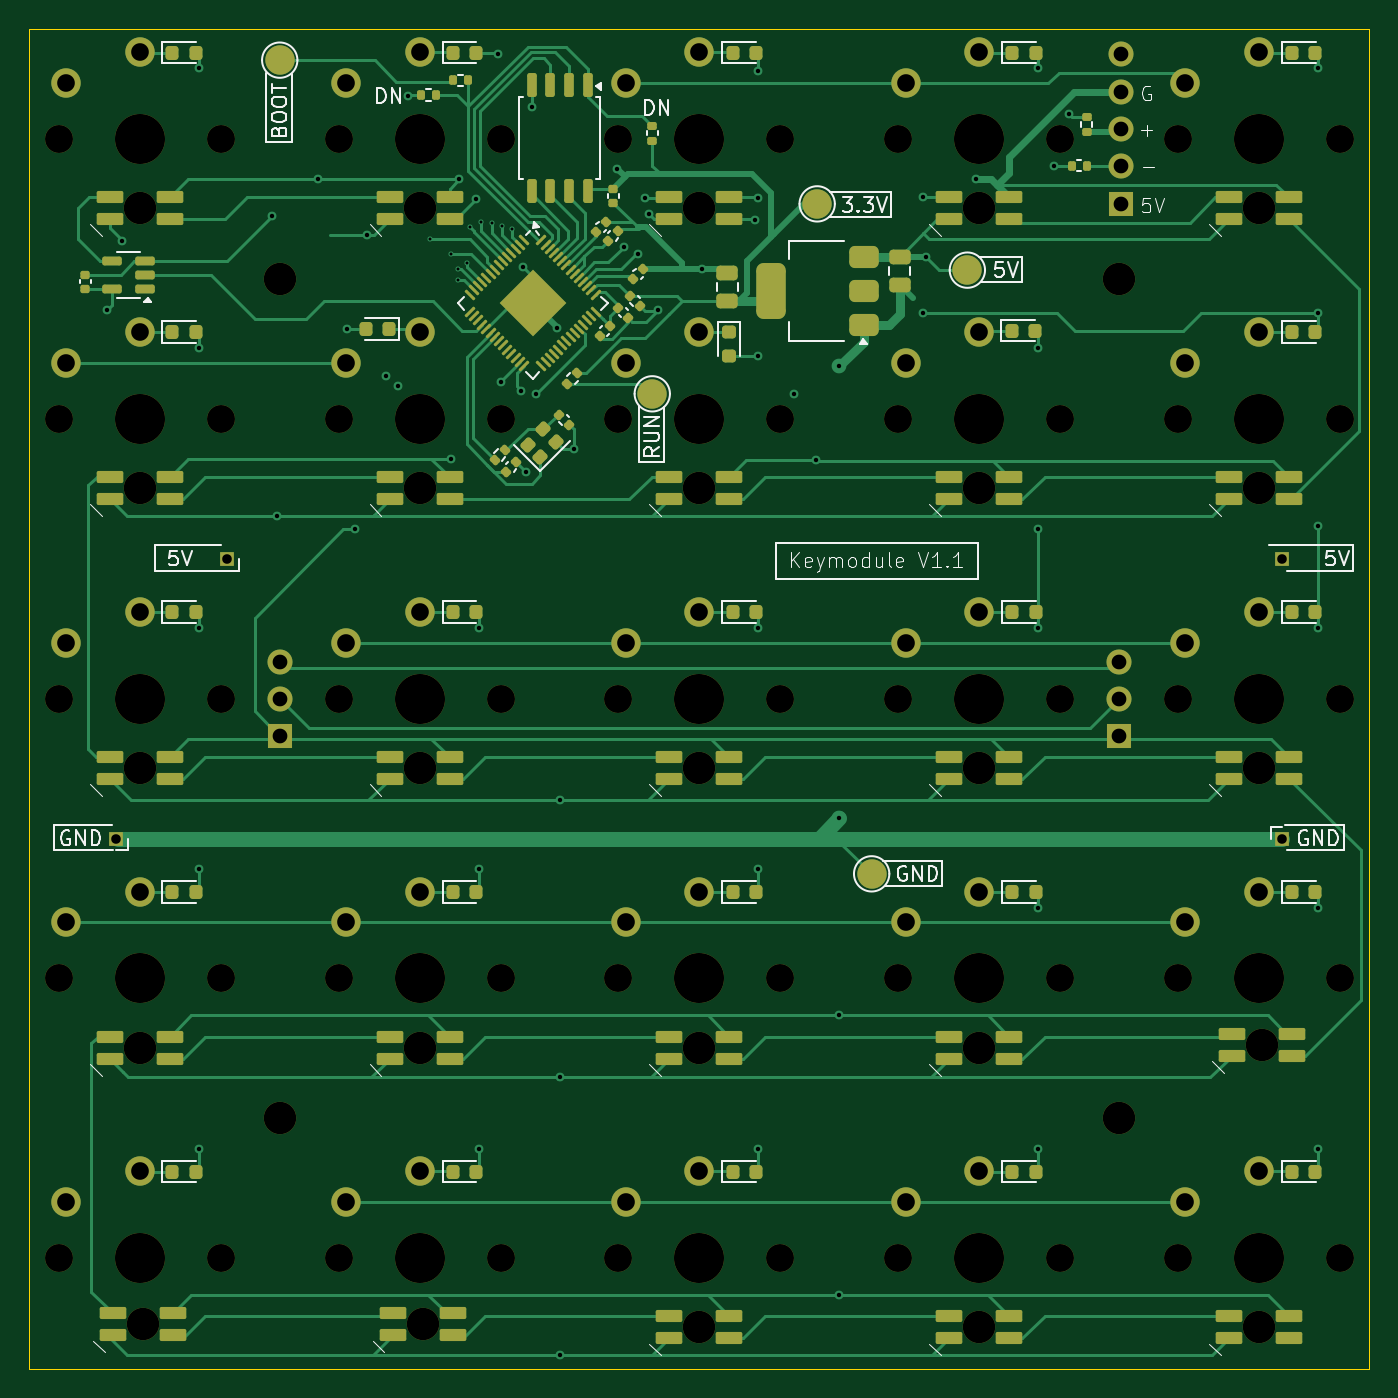
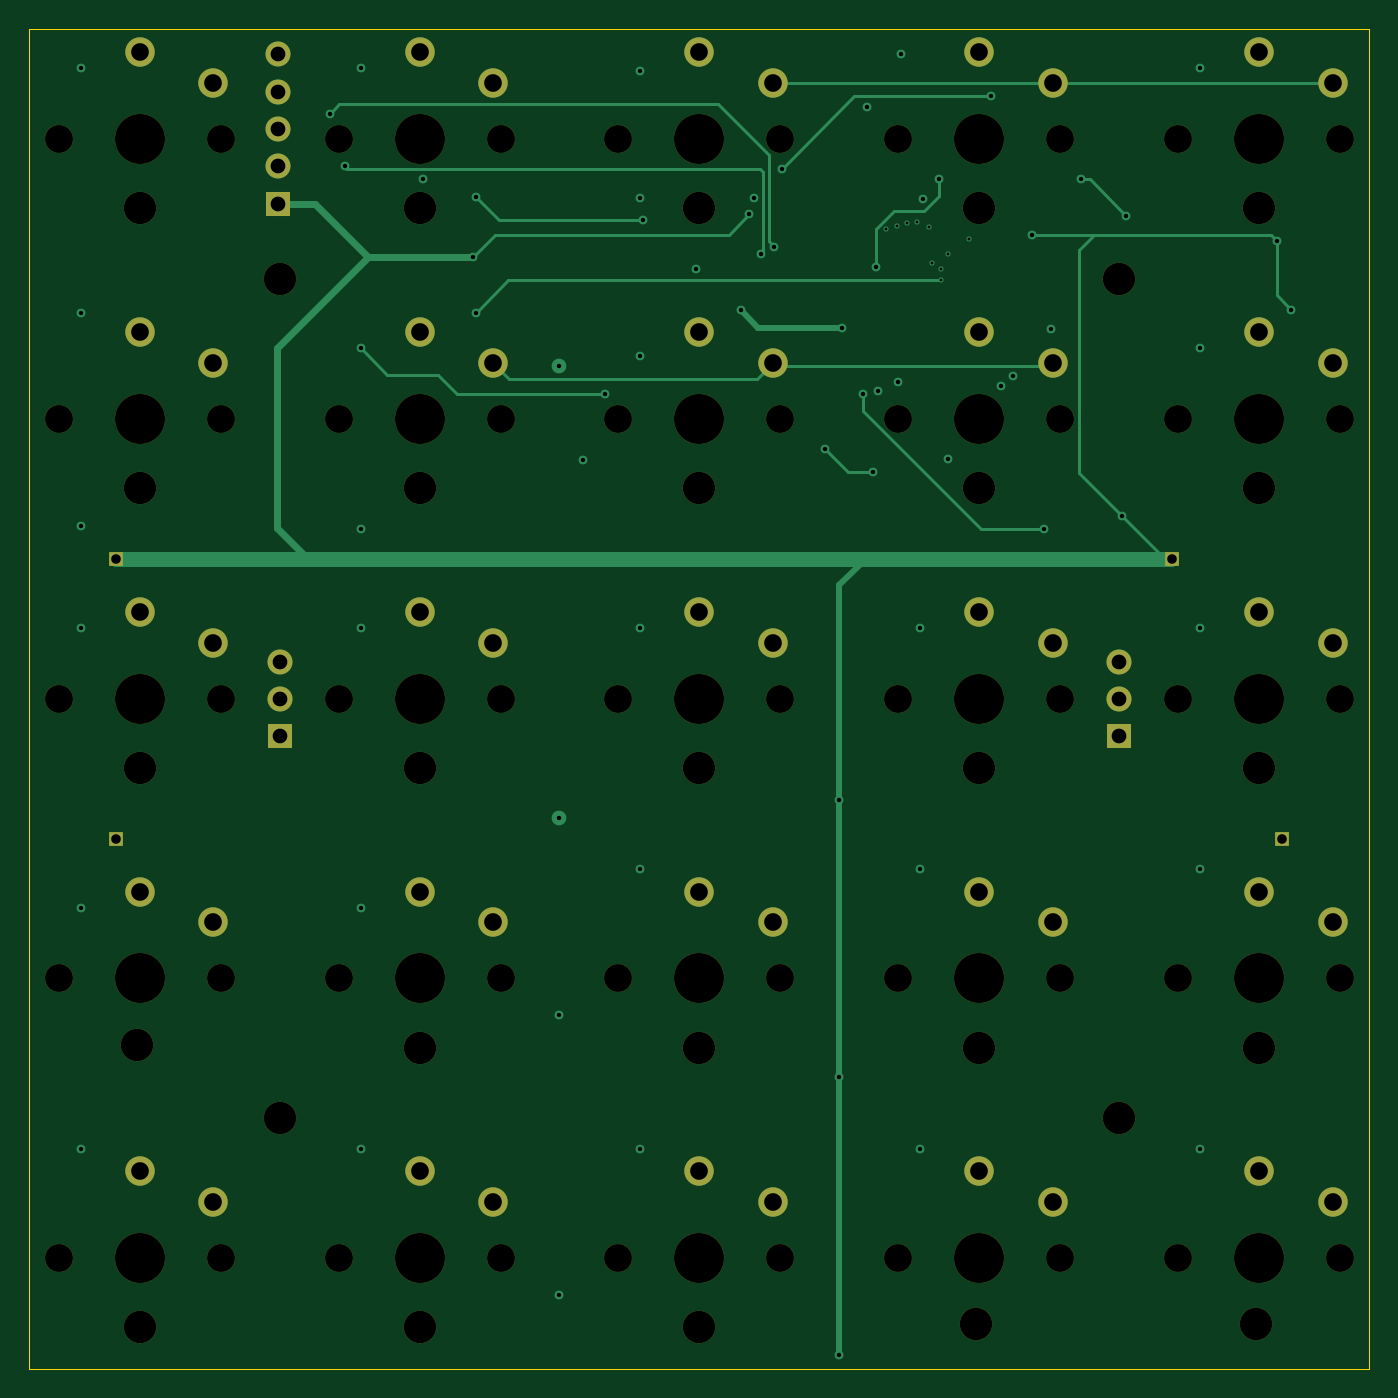
Circuit board: 13 layer files. Board 91.0 x 91.0 mm.
- bottom_copper: Keymodule-B_Cu.gbr (11122 bytes)
- bottom_mask: Keymodule-B_Mask.gbr (6630 bytes)
- paste: Keymodule-B_Paste.gbr (452 bytes)
- bottom_silk: Keymodule-B_Silkscreen.gbr (453 bytes)
- outline: Keymodule-Edge_Cuts.gbr (606 bytes)
- top_copper: Keymodule-F_Cu.gbr (56506 bytes)
- top_mask: Keymodule-F_Mask.gbr (17870 bytes)
- paste: Keymodule-F_Paste.gbr (11666 bytes)
- top_silk: Keymodule-F_Silkscreen.gbr (33956 bytes)
- inner_copper: Keymodule-In1_Cu.gbr (10587 bytes)
- inner_copper: Keymodule-In2_Cu.gbr (9988 bytes)
- drill: Keymodule-NPTH.drl (1828 bytes)
- drill: Keymodule-PTH.drl (2457 bytes)

=== bottom_copper: Keymodule-B_Cu.gbr (11122 bytes, source omitted) ===
=== bottom_mask: Keymodule-B_Mask.gbr (6630 bytes, source omitted) ===
=== paste: Keymodule-B_Paste.gbr ===
%TF.GenerationSoftware,KiCad,Pcbnew,9.0.2*%
%TF.CreationDate,2026-01-27T21:16:03+01:00*%
%TF.ProjectId,Keymodule,4b65796d-6f64-4756-9c65-2e6b69636164,rev?*%
%TF.SameCoordinates,Original*%
%TF.FileFunction,Paste,Bot*%
%TF.FilePolarity,Positive*%
%FSLAX46Y46*%
G04 Gerber Fmt 4.6, Leading zero omitted, Abs format (unit mm)*
G04 Created by KiCad (PCBNEW 9.0.2) date 2026-01-27 21:16:03*
%MOMM*%
%LPD*%
G01*
G04 APERTURE LIST*
G04 APERTURE END LIST*
M02*

=== bottom_silk: Keymodule-B_Silkscreen.gbr ===
%TF.GenerationSoftware,KiCad,Pcbnew,9.0.2*%
%TF.CreationDate,2026-01-27T21:16:03+01:00*%
%TF.ProjectId,Keymodule,4b65796d-6f64-4756-9c65-2e6b69636164,rev?*%
%TF.SameCoordinates,Original*%
%TF.FileFunction,Legend,Bot*%
%TF.FilePolarity,Positive*%
%FSLAX46Y46*%
G04 Gerber Fmt 4.6, Leading zero omitted, Abs format (unit mm)*
G04 Created by KiCad (PCBNEW 9.0.2) date 2026-01-27 21:16:03*
%MOMM*%
%LPD*%
G01*
G04 APERTURE LIST*
G04 APERTURE END LIST*
M02*

=== outline: Keymodule-Edge_Cuts.gbr ===
%TF.GenerationSoftware,KiCad,Pcbnew,9.0.2*%
%TF.CreationDate,2026-01-27T21:16:03+01:00*%
%TF.ProjectId,Keymodule,4b65796d-6f64-4756-9c65-2e6b69636164,rev?*%
%TF.SameCoordinates,Original*%
%TF.FileFunction,Profile,NP*%
%FSLAX46Y46*%
G04 Gerber Fmt 4.6, Leading zero omitted, Abs format (unit mm)*
G04 Created by KiCad (PCBNEW 9.0.2) date 2026-01-27 21:16:03*
%MOMM*%
%LPD*%
G01*
G04 APERTURE LIST*
%TA.AperFunction,Profile*%
%ADD10C,0.050000*%
%TD*%
G04 APERTURE END LIST*
D10*
X54500000Y-54500000D02*
X145500000Y-54500000D01*
X145500000Y-145500000D01*
X54500000Y-145500000D01*
X54500000Y-54500000D01*
M02*

=== top_copper: Keymodule-F_Cu.gbr (56506 bytes, source omitted) ===
=== top_mask: Keymodule-F_Mask.gbr (17870 bytes, source omitted) ===
=== paste: Keymodule-F_Paste.gbr (11666 bytes, source omitted) ===
=== top_silk: Keymodule-F_Silkscreen.gbr (33956 bytes, source omitted) ===
=== inner_copper: Keymodule-In1_Cu.gbr (10587 bytes, source omitted) ===
=== inner_copper: Keymodule-In2_Cu.gbr (9988 bytes, source omitted) ===
=== drill: Keymodule-NPTH.drl ===
M48
; DRILL file {KiCad 9.0.2} date 2026-01-27T21:16:00+0100
; FORMAT={-:-/ absolute / metric / decimal}
; #@! TF.CreationDate,2026-01-27T21:16:00+01:00
; #@! TF.GenerationSoftware,Kicad,Pcbnew,9.0.2
; #@! TF.FileFunction,NonPlated,1,4,NPTH
FMAT,2
METRIC
; #@! TA.AperFunction,NonPlated,NPTH,ComponentDrill
T1C1.900
; #@! TA.AperFunction,NonPlated,NPTH,ComponentDrill
T2C2.200
; #@! TA.AperFunction,NonPlated,NPTH,ComponentDrill
T3C3.400
%
G90
G05
T1
X56.5Y-62.0
X56.5Y-81.0
X56.5Y-100.0
X56.5Y-119.0
X56.5Y-138.0
X67.5Y-62.0
X67.5Y-81.0
X67.5Y-100.0
X67.5Y-119.0
X67.5Y-138.0
X75.5Y-62.0
X75.5Y-81.0
X75.5Y-100.0
X75.5Y-119.0
X75.5Y-138.0
X86.5Y-62.0
X86.5Y-81.0
X86.5Y-100.0
X86.5Y-119.0
X86.5Y-138.0
X94.5Y-62.0
X94.5Y-81.0
X94.5Y-100.0
X94.5Y-119.0
X94.5Y-138.0
X105.5Y-62.0
X105.5Y-81.0
X105.5Y-100.0
X105.5Y-119.0
X105.5Y-138.0
X113.5Y-62.0
X113.5Y-81.0
X113.5Y-100.0
X113.5Y-119.0
X113.5Y-138.0
X124.5Y-62.0
X124.5Y-81.0
X124.5Y-100.0
X124.5Y-119.0
X124.5Y-138.0
X132.5Y-62.0
X132.5Y-81.0
X132.5Y-100.0
X132.5Y-119.0
X132.5Y-138.0
X143.5Y-62.0
X143.5Y-81.0
X143.5Y-100.0
X143.5Y-119.0
X143.5Y-138.0
T2
X62.0Y-66.7
X62.0Y-85.7
X62.0Y-104.7
X62.0Y-123.7
X62.2Y-142.5
X71.5Y-71.5
X71.5Y-128.5
X81.0Y-66.7
X81.0Y-85.7
X81.0Y-104.7
X81.0Y-123.7
X81.2Y-142.5
X100.0Y-66.7
X100.0Y-85.7
X100.0Y-104.7
X100.0Y-123.7
X100.0Y-142.7
X119.0Y-66.7
X119.0Y-85.7
X119.0Y-104.7
X119.0Y-123.7
X119.0Y-142.7
X128.5Y-71.5
X128.5Y-128.5
X138.0Y-66.7
X138.0Y-85.7
X138.0Y-104.7
X138.0Y-142.7
X138.2Y-123.5
T3
X62.0Y-62.0
X62.0Y-81.0
X62.0Y-100.0
X62.0Y-119.0
X62.0Y-138.0
X81.0Y-62.0
X81.0Y-81.0
X81.0Y-100.0
X81.0Y-119.0
X81.0Y-138.0
X100.0Y-62.0
X100.0Y-81.0
X100.0Y-100.0
X100.0Y-119.0
X100.0Y-138.0
X119.0Y-62.0
X119.0Y-81.0
X119.0Y-100.0
X119.0Y-119.0
X119.0Y-138.0
X138.0Y-62.0
X138.0Y-81.0
X138.0Y-100.0
X138.0Y-119.0
X138.0Y-138.0
M30

=== drill: Keymodule-PTH.drl ===
M48
; DRILL file {KiCad 9.0.2} date 2026-01-27T21:16:00+0100
; FORMAT={-:-/ absolute / metric / decimal}
; #@! TF.CreationDate,2026-01-27T21:16:00+01:00
; #@! TF.GenerationSoftware,Kicad,Pcbnew,9.0.2
; #@! TF.FileFunction,Plated,1,4,PTH
FMAT,2
METRIC
; #@! TA.AperFunction,Plated,PTH,ViaDrill
T1C0.200
; #@! TA.AperFunction,Plated,PTH,ViaDrill
T2C0.300
; #@! TA.AperFunction,Plated,PTH,ComponentDrill
T3C0.650
; #@! TA.AperFunction,Plated,PTH,ComponentDrill
T4C1.000
; #@! TA.AperFunction,Plated,PTH,ComponentDrill
T5C1.200
%
G90
G05
T1
X81.7Y-68.8
X83.1Y-69.8
X83.575Y-71.6
X83.595Y-70.82
X84.226Y-70.4
X84.4Y-68.0
X85.2Y-67.6
X85.9Y-67.7
X86.6Y-67.9
X87.3Y-68.1
T2
X59.8Y-73.6
X60.8Y-68.9
X66.0Y-57.2
X66.0Y-76.2
X66.0Y-95.2
X66.0Y-111.6
X66.0Y-130.6
X71.0Y-67.2
X71.3Y-87.6
X74.1Y-64.7
X76.1Y-74.9
X76.6Y-88.5
X77.4Y-68.501
X78.7Y-78.1
X79.5Y-78.8
X80.2Y-59.1
X83.1Y-83.7
X83.7Y-64.7
X84.8Y-66.1
X85.0Y-95.2
X85.0Y-111.6
X85.0Y-130.6
X86.3Y-56.2
X86.5Y-78.5
X87.9Y-79.1
X88.0Y-70.7
X88.211Y-84.59
X88.6Y-59.8
X88.9Y-79.3
X90.3Y-74.8
X90.5Y-106.9
X90.5Y-125.7
X90.5Y-144.6
X91.464Y-83.034
X94.4Y-64.0
X94.9Y-69.3
X95.8Y-69.8
X96.3Y-66.0
X96.6Y-67.1
X97.2Y-73.6
X100.2Y-70.8
X103.8Y-67.5
X104.0Y-57.401
X104.0Y-66.0
X104.0Y-76.7
X104.0Y-95.2
X104.0Y-111.6
X104.0Y-130.6
X106.4Y-79.3
X107.9Y-83.8
X109.5Y-77.4
X109.5Y-108.1
X109.5Y-121.5
X109.5Y-140.506
X115.2Y-65.95
X115.2Y-73.8
X115.4Y-70.0
X118.8Y-64.7
X123.0Y-57.2
X123.0Y-76.2
X123.0Y-88.5
X123.0Y-95.2
X123.0Y-114.2
X123.0Y-130.6
X124.1Y-63.8
X125.1Y-60.3
X142.0Y-57.2
X142.0Y-73.8
X142.0Y-88.3
X142.0Y-95.2
X142.0Y-114.2
X142.0Y-130.6
T3
X60.4Y-109.5
X67.9Y-90.5
X139.6Y-90.5
X139.6Y-109.5
T4
X71.5Y-97.48
X71.5Y-100.02
X71.5Y-102.56
X128.5Y-97.48
X128.5Y-100.02
X128.5Y-102.56
X128.6Y-56.24
X128.6Y-58.78
X128.6Y-61.32
X128.6Y-63.86
X128.6Y-66.4
T5
X57.0Y-58.2
X57.0Y-77.2
X57.0Y-96.2
X57.0Y-115.2
X57.0Y-134.2
X62.0Y-56.1
X62.0Y-75.1
X62.0Y-94.1
X62.0Y-113.1
X62.0Y-132.1
X76.0Y-58.2
X76.0Y-77.2
X76.0Y-96.2
X76.0Y-115.2
X76.0Y-134.2
X81.0Y-56.1
X81.0Y-75.1
X81.0Y-94.1
X81.0Y-113.1
X81.0Y-132.1
X95.0Y-58.2
X95.0Y-77.2
X95.0Y-96.2
X95.0Y-115.2
X95.0Y-134.2
X100.0Y-56.1
X100.0Y-75.1
X100.0Y-94.1
X100.0Y-113.1
X100.0Y-132.1
X114.0Y-58.2
X114.0Y-77.2
X114.0Y-96.2
X114.0Y-115.2
X114.0Y-134.2
X119.0Y-56.1
X119.0Y-75.1
X119.0Y-94.1
X119.0Y-113.1
X119.0Y-132.1
X133.0Y-58.2
X133.0Y-77.2
X133.0Y-96.2
X133.0Y-115.2
X133.0Y-134.2
X138.0Y-56.1
X138.0Y-75.1
X138.0Y-94.1
X138.0Y-113.1
X138.0Y-132.1
M30

